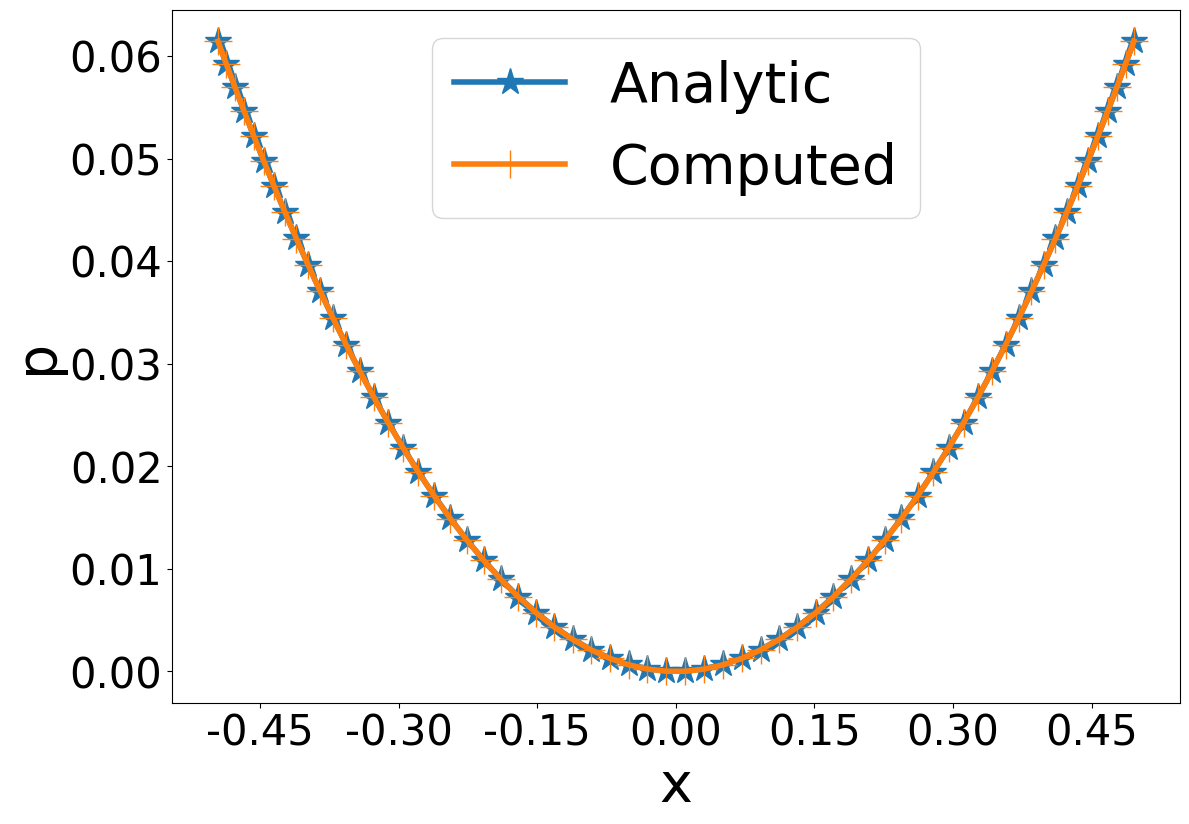

This figure's Python source:
#!/usr/bin/python3

#################################################################################
# Fedorenko
# 
# Copyright (C) 2021, Roshan J. Samuel
#
# All rights reserved.
# 
# Redistribution and use in source and binary forms, with or without
# modification, are permitted provided that the following conditions are met:
#     1. Redistributions of source code must retain the above copyright
#        notice, this list of conditions and the following disclaimer.
#     2. Redistributions in binary form must reproduce the above copyright
#        notice, this list of conditions and the following disclaimer in the
#        documentation and/or other materials provided with the distribution.
#     3. Neither the name of the copyright holder nor the
#        names of its contributors may be used to endorse or promote products
#        derived from this software without specific prior written permission.
# 
# THIS SOFTWARE IS PROVIDED BY THE COPYRIGHT HOLDERS AND CONTRIBUTORS "AS IS" AND
# ANY EXPRESS OR IMPLIED WARRANTIES, INCLUDING, BUT NOT LIMITED TO, THE IMPLIED
# WARRANTIES OF MERCHANTABILITY AND FITNESS FOR A PARTICULAR PURPOSE ARE
# DISCLAIMED. IN NO EVENT SHALL THE COPYRIGHT HOLDER OR CONTRIBUTORS BE LIABLE FOR
# ANY DIRECT, INDIRECT, INCIDENTAL, SPECIAL, EXEMPLARY, OR CONSEQUENTIAL DAMAGES
# (INCLUDING, BUT NOT LIMITED TO, PROCUREMENT OF SUBSTITUTE GOODS OR SERVICES;
# LOSS OF USE, DATA, OR PROFITS; OR BUSINESS INTERRUPTION) HOWEVER CAUSED AND
# ON ANY THEORY OF LIABILITY, WHETHER IN CONTRACT, STRICT LIABILITY, OR TORT
# (INCLUDING NEGLIGENCE OR OTHERWISE) ARISING IN ANY WAY OUT OF THE USE OF THIS
# SOFTWARE, EVEN IF ADVISED OF THE POSSIBILITY OF SUCH DAMAGE.
#
#################################################################################

# Import all necessary modules
import numpy as np
from datetime import datetime
import matplotlib.pyplot as plt
from matplotlib.ticker import MaxNLocator

############################### GLOBAL VARIABLES ################################

# Choose the grid sizes as indices from below list so that there are 2^n + 2 grid points
# Size index: 0 1 2 3  4  5  6  7   8   9   10   11   12   13    14
# Grid sizes: 1 2 4 8 16 32 64 128 256 512 1024 2048 4096 8192 16384
sInd = np.array([6, 6])

# Flag to switch between uniform and non-uniform grid with tan-hyp stretching
nuFlag = True

# Stretching parameter for tangent-hyperbolic grid
beta = 1.0

# Depth of each V-cycle in multigrid
VDepth = min(sInd) - 1

# Number of V-cycles to be computed
vcCnt = 10

# Number of iterations during pre-smoothing
preSm = 3

# Number of iterations during post-smoothing
pstSm = 3

# Tolerance value for iterative solver
tolerance = 1.0e-6

# N should be of the form 2^n
# Then there will be 2^n + 2 points in total, including 2 ghost points
sLst = [2**x for x in range(12)]

# Get array of grid sizes are tuples corresponding to each level of V-Cycle
N = [(sLst[x[0]], sLst[x[1]]) for x in [sInd - y for y in range(VDepth + 1)]]

# Maximum number of iterations while solving at coarsest level
maxCount = 10*N[-1][0]*N[-1][1]

# Integer specifying the level of V-cycle at any point while solving
vLev = 0

# Flag to determine if non-zero homogenous BC has to be applied or not
zeroBC = False

##################################### MAIN ######################################

def main():
    global N
    global pData
    global rData, sData, iTemp

    nList = np.array(N)

    rData = [np.zeros(tuple(x)) for x in nList]
    pData = [np.zeros(tuple(x)) for x in nList + 2]

    sData = [np.zeros_like(x) for x in pData]
    iTemp = [np.zeros_like(x) for x in rData]

    initGrid()
    initDirichlet()

    mgRHS = np.ones_like(pData[0])

    # Solve
    t1 = datetime.now()
    mgLHS = multigrid(mgRHS)
    t2 = datetime.now()

    print("Time taken to solve equation: ", t2 - t1)

    plotResult(0)


############################## MULTI-GRID SOLVER ###############################


# The root function of MG-solver. And H is the RHS
def multigrid(H):
    global N
    global vcCnt
    global rConv
    global pAnlt
    global pData, rData

    rData[0] = H[1:-1, 1:-1]
    chMat = np.zeros(N[0])
    rConv = np.zeros(vcCnt)

    for i in range(vcCnt):
        v_cycle()

        chMat = laplace(pData[0])
        resVal = np.amax(np.abs(H[1:-1, 1:-1] - chMat))
        rConv[i] = resVal

        print("Residual after V-Cycle {0:2d} is {1:.4e}".format(i+1, resVal))

    errVal = np.amax(np.abs(pAnlt - pData[0][1:-1, 1:-1]))
    print("Error after V-Cycle {0:2d} is {1:.4e}\n".format(i+1, errVal))

    return pData[0]


# Multigrid V-cycle without the use of recursion
def v_cycle():
    global VDepth
    global vLev, zeroBC
    global pstSm, preSm

    vLev = 0
    zeroBC = False

    # Pre-smoothing
    smooth(preSm)

    zeroBC = True
    for i in range(VDepth):
        # Compute residual
        calcResidual()

        # Copy smoothed pressure for later use
        sData[vLev] = np.copy(pData[vLev])

        # Restrict to coarser level
        restrict()

        # Reinitialize pressure at coarser level to 0 - this is critical!
        pData[vLev].fill(0.0)

        # If the coarsest level is reached, solve. Otherwise, keep smoothing!
        if vLev == VDepth:
            solve()
            #smooth(preSm)
        else:
            smooth(preSm)

    # Prolongation operations
    for i in range(VDepth):
        # Prolong pressure to next finer level
        prolong()

        # Add previously stored smoothed data
        pData[vLev] += sData[vLev]

        # Apply homogenous BC so long as we are not at finest mesh (at which vLev = 0)
        if vLev:
            zeroBC = True
        else:
            zeroBC = False

        # Post-smoothing
        smooth(pstSm)


# Smoothens the solution sCount times using Gauss-Seidel smoother
def smooth(sCount):
    global N
    global vLev
    global nuFlag
    global rData, pData
    global ihx2, i2hx, ihz2, i2hz
    global xixx, xix2, ztzz, ztz2

    n = N[vLev]
    for iCnt in range(sCount):
        imposeBC(pData[vLev])

        # Gauss-Seidel smoothing
        if nuFlag:
            # For non-uniform grid
            for i in range(1, n[0]+1):
                for j in range(1, n[1]+1):
                    pData[vLev][i, j] = (xix2[vLev][i-1] * ihx2[vLev] * (pData[vLev][i+1, j] + pData[vLev][i-1, j]) +
                                         xixx[vLev][i-1] * i2hx[vLev] * (pData[vLev][i+1, j] - pData[vLev][i-1, j]) +
                                         ztz2[vLev][j-1] * ihz2[vLev] * (pData[vLev][i, j+1] + pData[vLev][i, j-1]) +
                                         ztzz[vLev][j-1] * i2hz[vLev] * (pData[vLev][i, j+1] - pData[vLev][i, j-1]) -
                                        rData[vLev][i-1, j-1]) / (2.0*(ihx2[vLev]*xix2[vLev][i-1] +
                                                                       ihz2[vLev]*ztz2[vLev][j-1]))
        else:
            # For uniform grid
            for i in range(1, n[0]+1):
                for j in range(1, n[1]+1):
                    pData[vLev][i, j] = (ihx2[vLev] * (pData[vLev][i+1, j] + pData[vLev][i-1, j]) +
                                         ihz2[vLev] * (pData[vLev][i, j+1] + pData[vLev][i, j-1]) -
                                        rData[vLev][i-1, j-1]) / (2.0*(ihx2[vLev] + ihz2[vLev]))

    imposeBC(pData[vLev])


# Compute the residual and store it into iTemp array
def calcResidual():
    global vLev
    global iTemp, rData, pData

    iTemp[vLev].fill(0.0)
    iTemp[vLev] = rData[vLev] - laplace(pData[vLev])


# Restricts the data from an array of size 2^n to a smaller array of size 2^(n - 1)
def restrict():
    global vLev
    global iTemp, rData

    pLev = vLev
    vLev += 1

    rData[vLev] = (iTemp[pLev][::2, ::2] + iTemp[pLev][1::2, 1::2] +
                   iTemp[pLev][1::2, ::2] + iTemp[pLev][::2, 1::2])/4


# Solves at coarsest level using the Gauss-Seidel iterative solver
def solve():
    global N, vLev
    global nuFlag
    global maxCount
    global tolerance
    global pData, rData
    global ihx2, i2hx, ihz2, i2hz
    global xixx, xix2, ztzz, ztz2

    n = N[vLev]
    solLap = np.zeros(n)

    jCnt = 0
    while True:
        imposeBC(pData[vLev])

        # Gauss-Seidel iterative solver
        if nuFlag:
            # For non-uniform grid
            for i in range(1, n[0]+1):
                for j in range(1, n[1]+1):
                    pData[vLev][i, j] = (xix2[vLev][i-1] * ihx2[vLev] * (pData[vLev][i+1, j] + pData[vLev][i-1, j]) +
                                         xixx[vLev][i-1] * i2hx[vLev] * (pData[vLev][i+1, j] - pData[vLev][i-1, j]) +
                                         ztz2[vLev][j-1] * ihz2[vLev] * (pData[vLev][i, j+1] + pData[vLev][i, j-1]) +
                                         ztzz[vLev][j-1] * i2hz[vLev] * (pData[vLev][i, j+1] - pData[vLev][i, j-1]) -
                                        rData[vLev][i-1, j-1]) / (2.0*(ihx2[vLev]*xix2[vLev][i-1] +
                                                                       ihz2[vLev]*ztz2[vLev][j-1]))
        else:
            # For uniform grid
            for i in range(1, n[0]+1):
                for j in range(1, n[1]+1):
                    pData[vLev][i, j] = (ihx2[vLev] * (pData[vLev][i+1, j] + pData[vLev][i-1, j]) +
                                         ihz2[vLev] * (pData[vLev][i, j+1] + pData[vLev][i, j-1]) -
                                        rData[vLev][i-1, j-1]) / (2.0*(ihx2[vLev] + ihz2[vLev]))

        maxErr = np.amax(np.abs(rData[vLev] - laplace(pData[vLev])))
        if maxErr < tolerance:
            break

        jCnt += 1
        if jCnt > maxCount:
            print("WARNING: Iterative solver not converging at coarsest level")
            break

    imposeBC(pData[vLev])


# Interpolates the data from an array of size 2^n to a larger array of size 2^(n + 1)
def prolong():
    global vLev
    global pData

    pLev = vLev
    vLev -= 1

    pData[vLev][1:-1:2, 1:-1:2] = pData[vLev][1:-1:2, 2::2] = pData[vLev][2::2, 1:-1:2] = pData[vLev][2::2, 2::2] = pData[pLev][1:-1, 1:-1]


# Computes the 2D laplacian of function
def laplace(function):
    global vLev
    global nuFlag
    global ihx2, i2hx, ihz2, i2hz
    global xixx, xix2, ztzz, ztz2

    if nuFlag:
        # For non-uniform grid
        laplacian = (xix2[vLev] * ihx2[vLev] * (function[2:, 1:-1] - 2.0*function[1:-1, 1:-1] + function[:-2, 1:-1]) + \
                     xixx[vLev] * i2hx[vLev] * (function[2:, 1:-1] - function[:-2, 1:-1]) +
                     ztz2[vLev] * ihz2[vLev] * (function[1:-1, 2:] - 2.0*function[1:-1, 1:-1] + function[1:-1, :-2]) + \
                     ztzz[vLev] * i2hz[vLev] * (function[1:-1, 2:] - function[1:-1, :-2]))
    else:
        # For uniform grid
        laplacian = ((function[:-2, 1:-1] - 2.0*function[1:-1, 1:-1] + function[2:, 1:-1]) * ihx2[vLev] + 
                     (function[1:-1, :-2] - 2.0*function[1:-1, 1:-1] + function[1:-1, 2:]) * ihz2[vLev])

    return laplacian


############################## BOUNDARY CONDITION ###############################


# The name of this function is self-explanatory. It imposes BC on P
def imposeBC(P):
    global zeroBC
    global pWallX, pWallZ

    # Dirichlet BC
    if zeroBC:
        # Homogenous BC
        # Left Wall
        P[0, :] = -P[1, :]

        # Right Wall
        P[-1, :] = -P[-2, :]

        # Bottom Wall
        P[:, 0] = -P[:, 1]

        # Top Wall
        P[:, -1] = -P[:, -2]

    else:
        # Non-homogenous BC
        # Left Wall
        P[0, :] = 2.0*pWallX - P[1, :]

        # Right Wall
        P[-1, :] = 2.0*pWallX - P[-2, :]

        # Bottom Wall
        P[:, 0] = 2.0*pWallZ - P[:, 1]

        # Top Wall
        P[:, -1] = 2.0*pWallZ - P[:, -2]


############################## GRID INITIALIZATION ##############################


# Initialize the grid. This is relevant only for non-uniform grids
def initGrid():
    global N
    global nuFlag
    global hx, xPts, i2hx, ihx2, xixx, xix2
    global hz, zPts, i2hz, ihz2, ztzz, ztz2

    hx0 = 1.0/(N[0][0])
    hz0 = 1.0/(N[0][1])

    hx = np.zeros(VDepth+1)
    hz = np.zeros(VDepth+1)

    ihx2 = np.zeros(VDepth+1)
    ihz2 = np.zeros(VDepth+1)

    i2hx = np.zeros(VDepth+1)
    i2hz = np.zeros(VDepth+1)

    for i in range(VDepth+1):
        hx[i] = hx0*(2**i)
        hz[i] = hz0*(2**i)

        ihx2[i] = 1.0/(hx[i]*hx[i])
        ihz2[i] = 1.0/(hz[i]*hz[i])

        i2hx[i] = 1.0/(2.0*hx[i])
        i2hz[i] = 1.0/(2.0*hz[i])

    # Uniform grid default values
    vPts = [np.linspace(-0.5, 0.5, n[0]+1) for n in N]
    xPts = [(x[1:] + x[:-1])/2.0 for x in vPts]
    xi_x = [np.ones_like(i) for i in xPts]
    xix2 = [np.ones_like(i) for i in xPts]
    xixx = [np.zeros_like(i) for i in xPts]

    vPts = [np.linspace(-0.5, 0.5, n[1]+1) for n in N]
    zPts = [(z[1:] + z[:-1])/2.0 for z in vPts]
    zt_z = [np.ones_like(i) for i in zPts]
    ztz2 = [np.ones_like(i) for i in zPts]
    ztzz = [np.zeros_like(i) for i in zPts]

    # Overwrite above arrays with values for tangent-hyperbolic grid is nuFlag is enabled.
    if nuFlag:
        for i in range(VDepth+1):
            n = N[i]

            vPts = np.linspace(0.0, 1.0, n[0]+1)
            xi = (vPts[1:] + vPts[:-1])/2.0
            xPts[i] = np.array([(1.0 - np.tanh(beta*(1.0 - 2.0*i))/np.tanh(beta))/2.0 for i in xi])
            xi_x[i] = np.array([np.tanh(beta)/(beta*(1.0 - ((1.0 - 2.0*k)*np.tanh(beta))**2.0)) for k in xPts[i]])
            xixx[i] = np.array([-4.0*(np.tanh(beta)**3.0)*(1.0 - 2.0*k)/(beta*(1.0 - (np.tanh(beta)*(1.0 - 2.0*k))**2.0)**2.0) for k in xPts[i]])
            xix2[i] = np.array([k*k for k in xi_x[i]])
            xPts[i] -= 0.5

            vPts = np.linspace(0.0, 1.0, n[1]+1)
            zt = (vPts[1:] + vPts[:-1])/2.0
            zPts[i] = np.array([(1.0 - np.tanh(beta*(1.0 - 2.0*i))/np.tanh(beta))/2.0 for i in zt])
            zt_z[i] = np.array([np.tanh(beta)/(beta*(1.0 - ((1.0 - 2.0*k)*np.tanh(beta))**2.0)) for k in zPts[i]])
            ztzz[i] = np.array([-4.0*(np.tanh(beta)**3.0)*(1.0 - 2.0*k)/(beta*(1.0 - (np.tanh(beta)*(1.0 - 2.0*k))**2.0)**2.0) for k in zPts[i]])
            ztz2[i] = np.array([k*k for k in zt_z[i]])
            zPts[i] -= 0.5

    # Reshape arrays to make it easier to multiply with 3D arrays
    xixx = [x[:, np.newaxis] for x in xixx]
    xix2 = [x[:, np.newaxis] for x in xix2]


############################### TEST CASE DETAIL ################################


# Calculate the analytical solution and its corresponding Dirichlet BC values
def initDirichlet():
    global N
    global xPts, zPts
    global pAnlt, pData
    global pWallX, pWallZ

    xLen, zLen = 0.5, 0.5

    # Compute analytical solution, (r^2)/4
    pAnlt = np.zeros(N[0])
    x = xPts[0]
    z = zPts[0]

    npax = np.newaxis
    pAnlt = (x[:, npax]**2 + z[:]**2)/4.0

    pWallX = np.zeros_like(pData[0][0, :])
    pWallZ = np.zeros_like(pData[0][:, 0])

    pWallX[1:-1] = (xLen**2 + z[:]**2)/4.0
    pWallZ[1:-1] = (x[:]**2 + zLen**2)/4.0


############################### PLOTTING ROUTINE ################################


# plotType = 0: Plot computed and analytic solution together
# plotType = 1: Plot error in computed solution w.r.t. analytic solution
# plotType = 2: Plot convergence of residual against V-Cycles
# Any other value for plotType, and the function will barf.
def plotResult(plotType):
    global N
    global zPts
    global pAnlt
    global pData
    global rConv

    plt.rcParams["font.family"] = "Times New Roman"
    plt.rcParams["mathtext.fontset"] = 'cm'
    plt.rcParams["font.weight"] = "medium"

    plt.figure(figsize=(13, 9))

    n = N[0]
    xMid = int(n[0]/2)

    pSoln = pData[0]
    # Plot the computed solution on top of the analytic solution.
    if plotType == 0:
        plt.plot(zPts[0], pAnlt[xMid, :], label='Analytic', marker='*', markersize=20, linewidth=4)
        plt.plot(zPts[0], pSoln[xMid, 1:-1], label='Computed', marker='+', markersize=20, linewidth=4)
        plt.xlabel('x', fontsize=40)
        plt.ylabel('p', fontsize=40)

    # Plot the error in computed solution with respect to analytic solution.
    elif plotType == 1:
        pErr = np.abs(pAnlt - pSoln[1:-1, 1:-1])
        plt.semilogy(zPts[0], pErr[xMid, :], label='Error', marker='*', markersize=20, linewidth=4)
        plt.xlabel('x', fontsize=40)
        plt.ylabel('e_p', fontsize=40)

    # Plot the convergence of residual
    elif plotType == 2:
        vcAxis = np.arange(len(rConv)) + 1
        plt.semilogy(vcAxis, rConv, label='Residual', marker='*', markersize=20, linewidth=4)
        plt.xlabel('V-Cycles', fontsize=40)
        plt.ylabel('Residual', fontsize=40)

    axes = plt.gca()
    axes.xaxis.set_major_locator(MaxNLocator(integer=True))

    plt.xticks(fontsize=30)
    plt.yticks(fontsize=30)
    plt.legend(fontsize=40)
    plt.show()


############################## THAT'S IT, FOLKS!! ###############################

if __name__ == '__main__':
    main()
